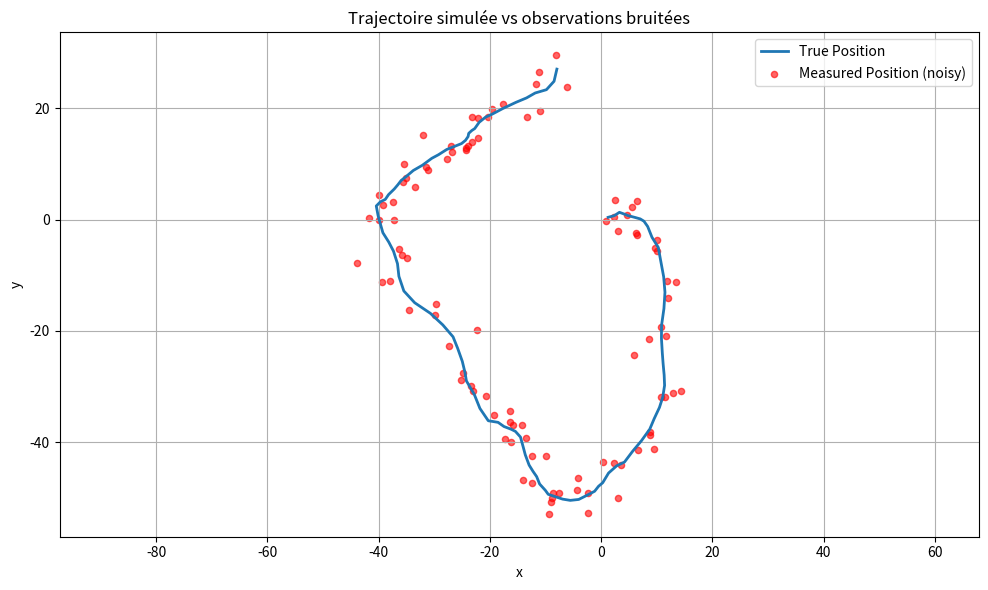

Write Python code to recreate this figure.
import numpy as np
import matplotlib.pyplot as plt

# Configuration
np.random.seed(42)
N = 100  # nombre de points
dt = 1.0  # intervalle de temps

# Bruit
pos_noise_std = 2.0  # écart-type du bruit sur la position
vel_noise_std = 0.5  # écart-type sur la vitesse (accélérations aléatoires)

# Initialisation
true_pos = []
true_vel = []
measured_pos = []

x, y = 0.0, 0.0
vx, vy = 1.0, 0.5

for t in range(N):
    # Accélération aléatoire
    ax = np.random.normal(0, vel_noise_std)
    ay = np.random.normal(0, vel_noise_std)

    # Mise à jour de la vitesse
    vx += ax * dt
    vy += ay * dt

    # Mise à jour de la position
    x += vx * dt
    y += vy * dt

    # Stocker la vraie position et vitesse
    true_pos.append([x, y])
    true_vel.append([vx, vy])

    # Générer la mesure bruitée
    mx = x + np.random.normal(0, pos_noise_std)
    my = y + np.random.normal(0, pos_noise_std)
    measured_pos.append([mx, my])

# Convertir en tableaux NumPy
true_pos = np.array(true_pos)
measured_pos = np.array(measured_pos)

# Affichage
plt.figure(figsize=(10, 6))
plt.plot(true_pos[:, 0], true_pos[:, 1], label='True Position', linewidth=2)
plt.scatter(measured_pos[:, 0], measured_pos[:, 1], label='Measured Position (noisy)', s=20, c='red', alpha=0.6)
plt.title('Trajectoire simulée vs observations bruitées')
plt.xlabel('x')
plt.ylabel('y')
plt.legend()
plt.grid()
plt.axis('equal')
plt.tight_layout()
plt.show()